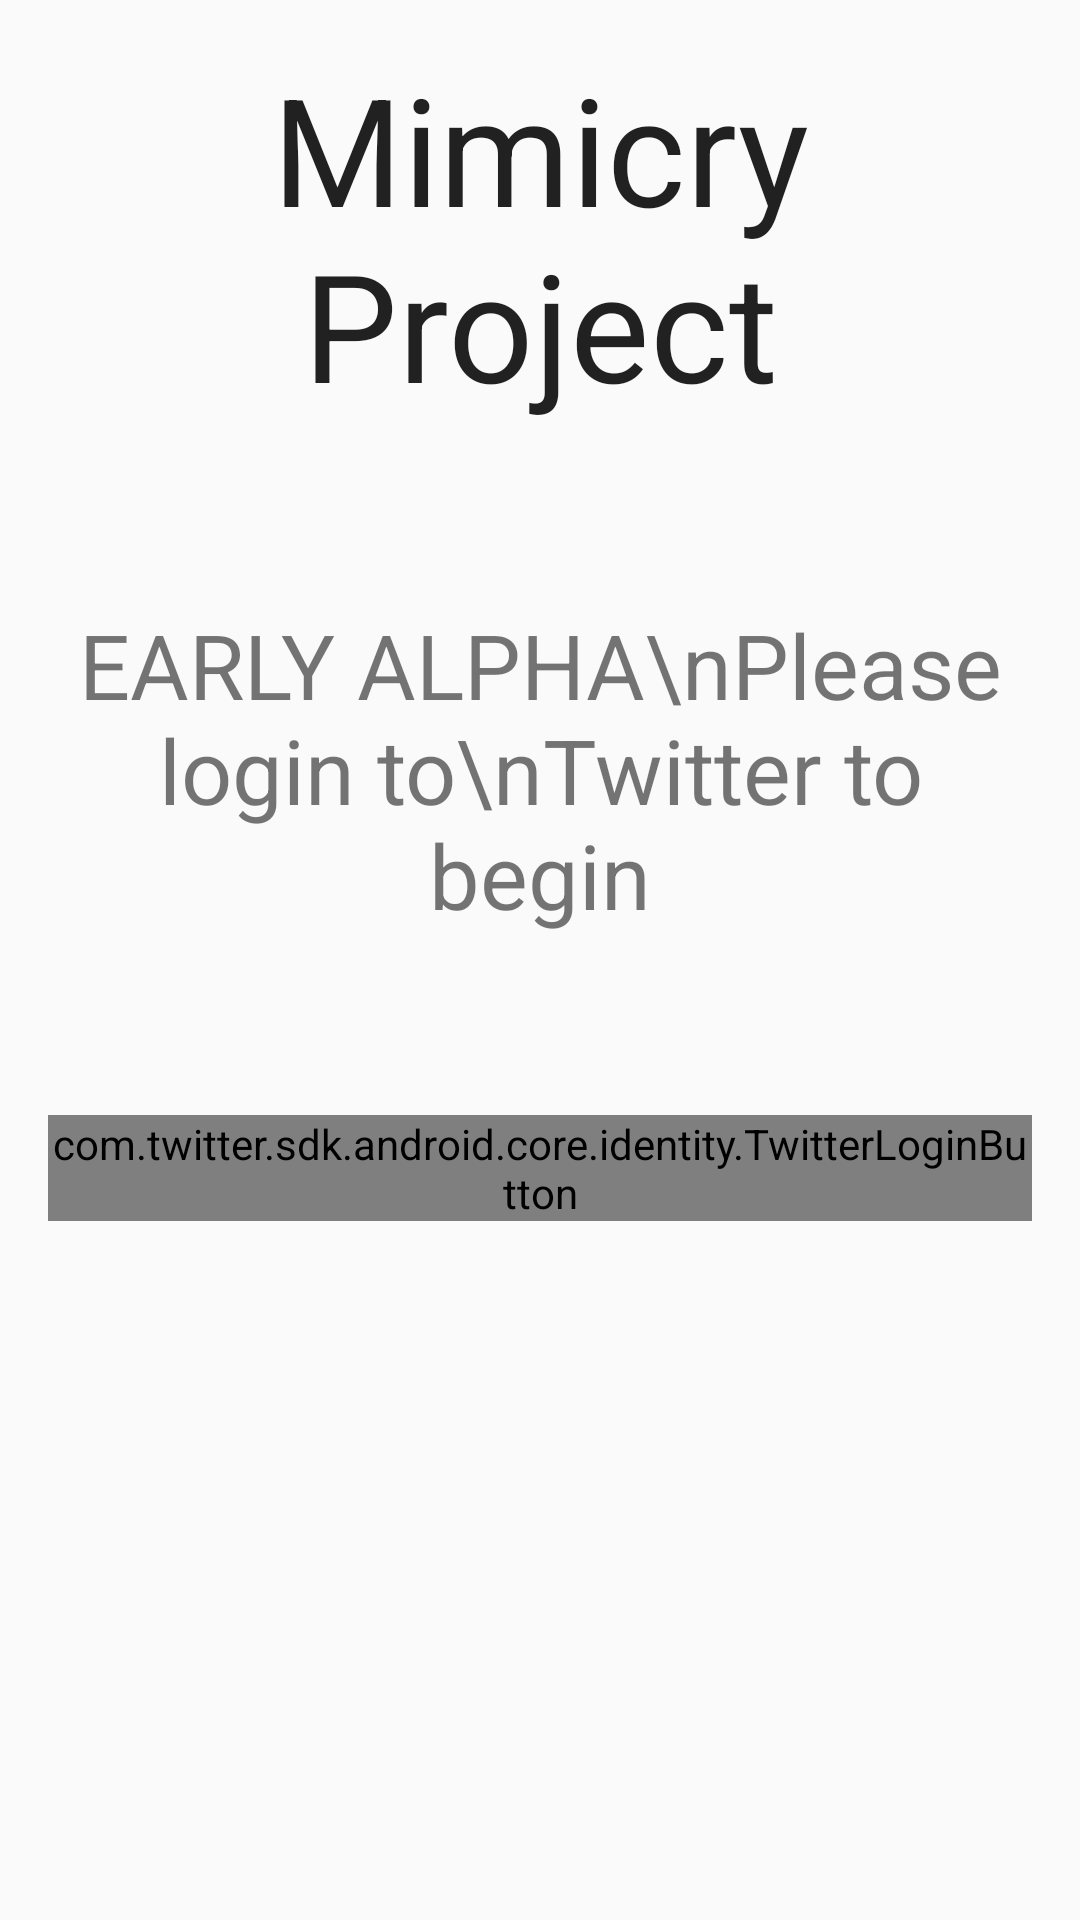

Reconstruct the res/layout file that produces this screen, plus the resources it refers to.
<!-- AndroidManifest.xml: application theme AppTheme -->
<!-- res/layout/activity_login.xml -->
<RelativeLayout xmlns:android="http://schemas.android.com/apk/res/android"
    xmlns:tools="http://schemas.android.com/tools"
    android:layout_width="match_parent"
    android:layout_height="match_parent"
    android:paddingLeft="@dimen/activity_horizontal_margin"
    android:paddingRight="@dimen/activity_horizontal_margin"
    android:paddingTop="@dimen/activity_vertical_margin"
    android:paddingBottom="@dimen/activity_vertical_margin"
    tools:context="com.github.jackkell.mimicryproject.mainactivities.LoginActivity">

    <com.twitter.sdk.android.core.identity.TwitterLoginButton
        android:id="@+id/twitter_login_button"
        android:layout_width="wrap_content"
        android:layout_height="wrap_content"
        android:layout_centerInParent="true"
        android:layout_marginTop="@dimen/margin_large"
        android:layout_below="@+id/tvLoginPrompt"/>

    <TextView
        android:id="@+id/tvMimicryProject"
        android:layout_width="match_parent"
        android:layout_height="wrap_content"
        android:textAppearance="?android:attr/textAppearanceLarge"
        android:text="Mimicry Project"
        android:textSize="@dimen/h1"
        android:gravity="center"
        android:layout_marginBottom="@dimen/margin_large"
        android:layout_alignParentTop="true"/>

    <TextView
        android:id="@+id/tvLoginPrompt"
        android:layout_width="match_parent"
        android:layout_height="wrap_content"
        android:text="EARLY ALPHA\nPlease login to\nTwitter to begin"
        android:textSize="@dimen/h3"
        android:gravity="center"
        android:layout_marginTop="@dimen/margin_large"
        android:layout_marginBottom="@dimen/margin_large"
        android:layout_below="@+id/tvMimicryProject"/>

</RelativeLayout>
<!-- resources referenced by this layout -->
<resources>
  <dimen name="activity_horizontal_margin">16dp</dimen>
  <dimen name="activity_vertical_margin">16dp</dimen>
  <dimen name="h1">50sp</dimen>
  <dimen name="h3">30sp</dimen>
  <dimen name="margin_large">30sp</dimen>
  <style name="AppTheme" parent="Theme.AppCompat.Light.NoActionBar">
          <item name="colorPrimary">@color/primary</item>
          <item name="colorPrimaryDark">@color/primary_dark</item>
          <item name="colorAccent">@color/accent</item>
          <item name="icon">@color/icons</item>
      </style>
  <color name="primary">#2196F3</color>
  <color name="primary_dark">#1976D2</color>
  <color name="accent">#009688</color>
  <color name="icons">#FFFFFF</color>
</resources>
